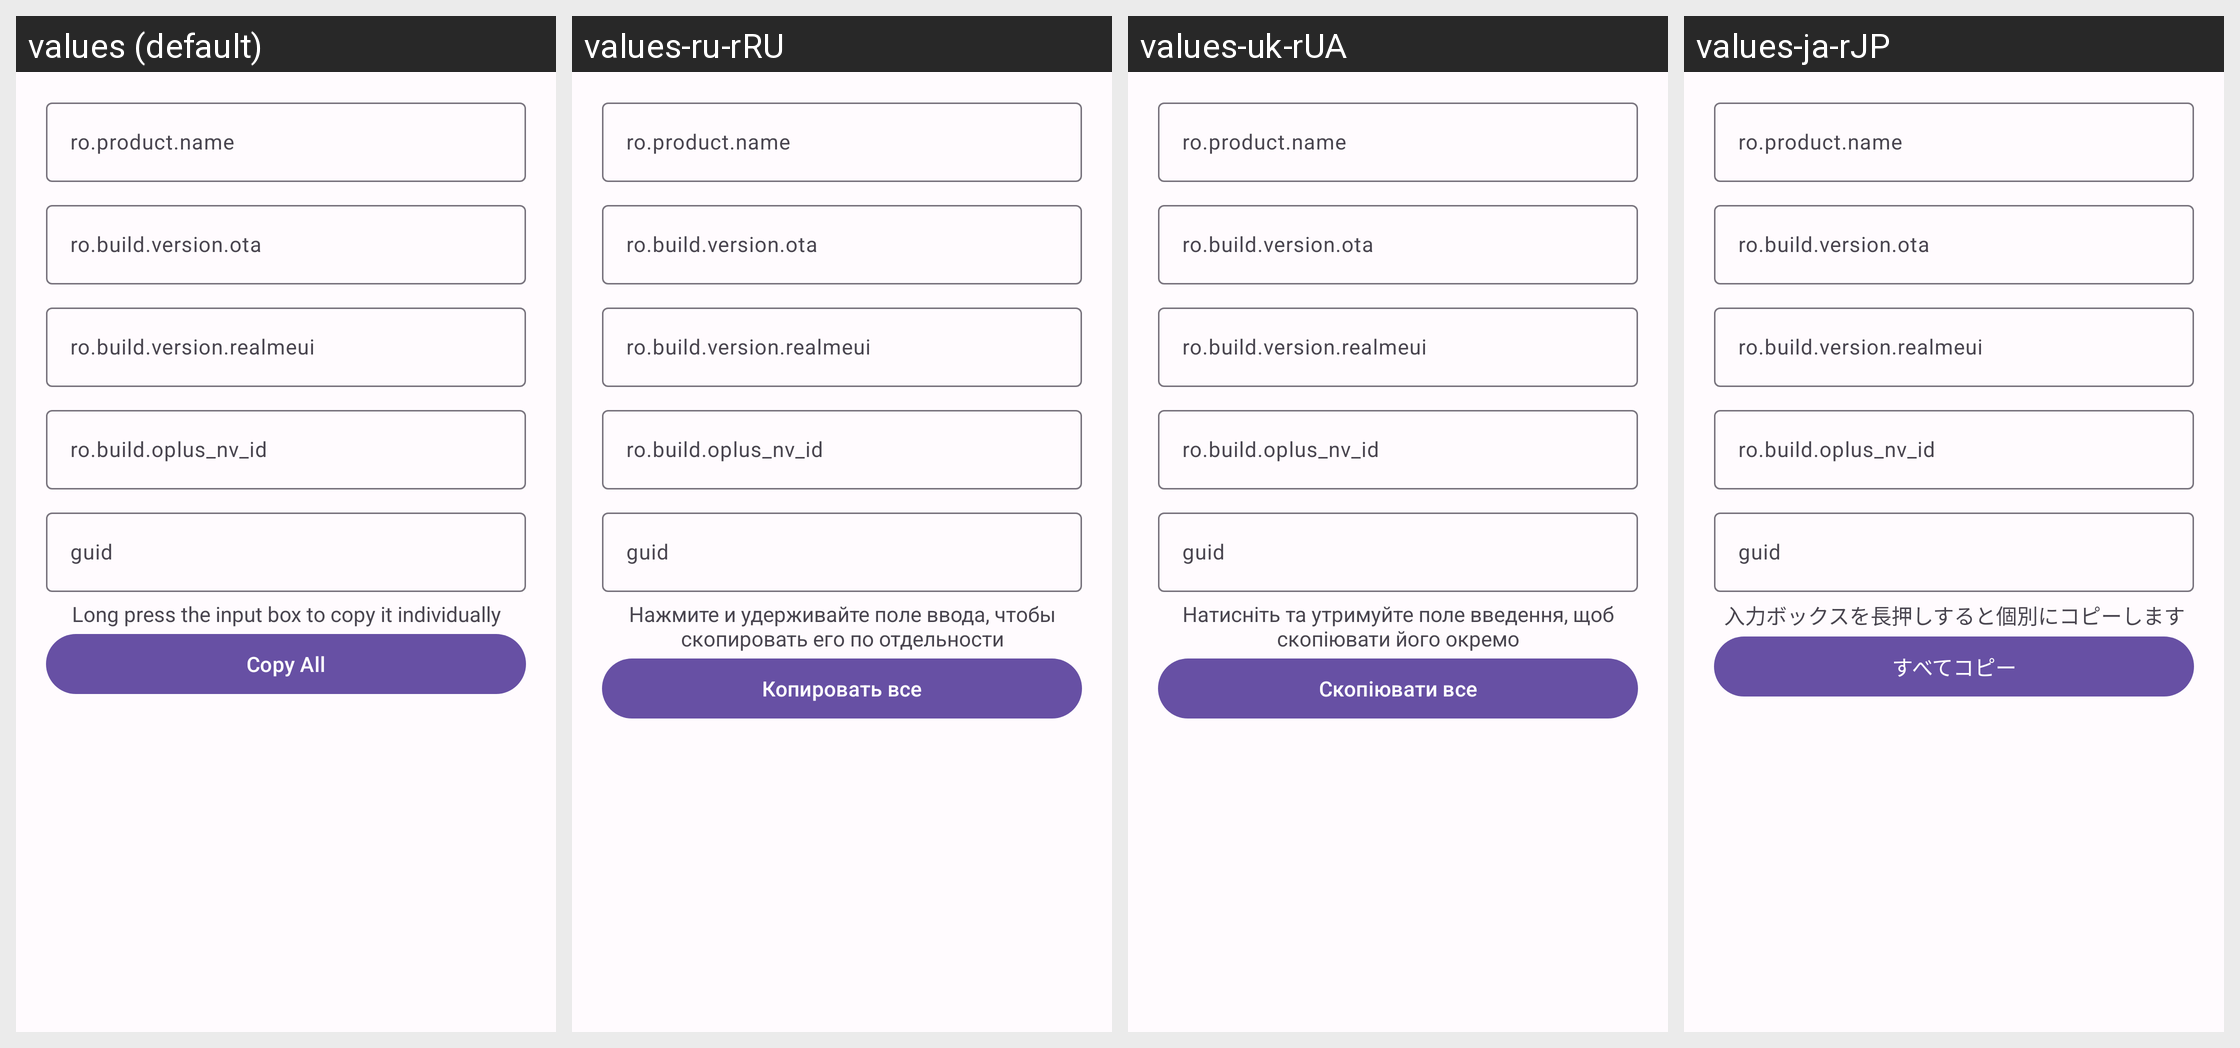

For this localized Android screen grid, give each drawn string resource with its value in every locale shown.
Android screen res/layout/layout_oplusota_dialog.xml rendered under 4 locales, left to right: values (default), values-ru-rRU, values-uk-rUA, values-ja-rJP. Device: Nexus 5 (rendered at 1080×1920; each locale shown at half size, 540×960, under a caption strip naming it); theme Theme.Luckyzyx.
Other locales in the repository, not shown: values-cs-rCZ, values-pl-rPL, values-ro-rRO, values-vi-rVN, values-zh-rCN, values-zh-rHK, values-zh-rTW.
Strings drawn on this screen, with the default value and each locale's value (text and hints the layout hard-codes, and strings that could not be matched under every locale, appear in the picture but are not listed):

oplusota_copy_tip
  values: Long press the input box to copy it individually
  values-ru-rRU: Нажмите и удерживайте поле ввода, чтобы скопировать его по отдельности
  values-uk-rUA: Натисніть та утримуйте поле введення, щоб скопіювати його окремо
  values-ja-rJP: 入力ボックスを長押しすると個別にコピーします

oplusota_copyall
  values: Copy All
  values-ru-rRU: Копировать все
  values-uk-rUA: Скопіювати все
  values-ja-rJP: すべてコピー
